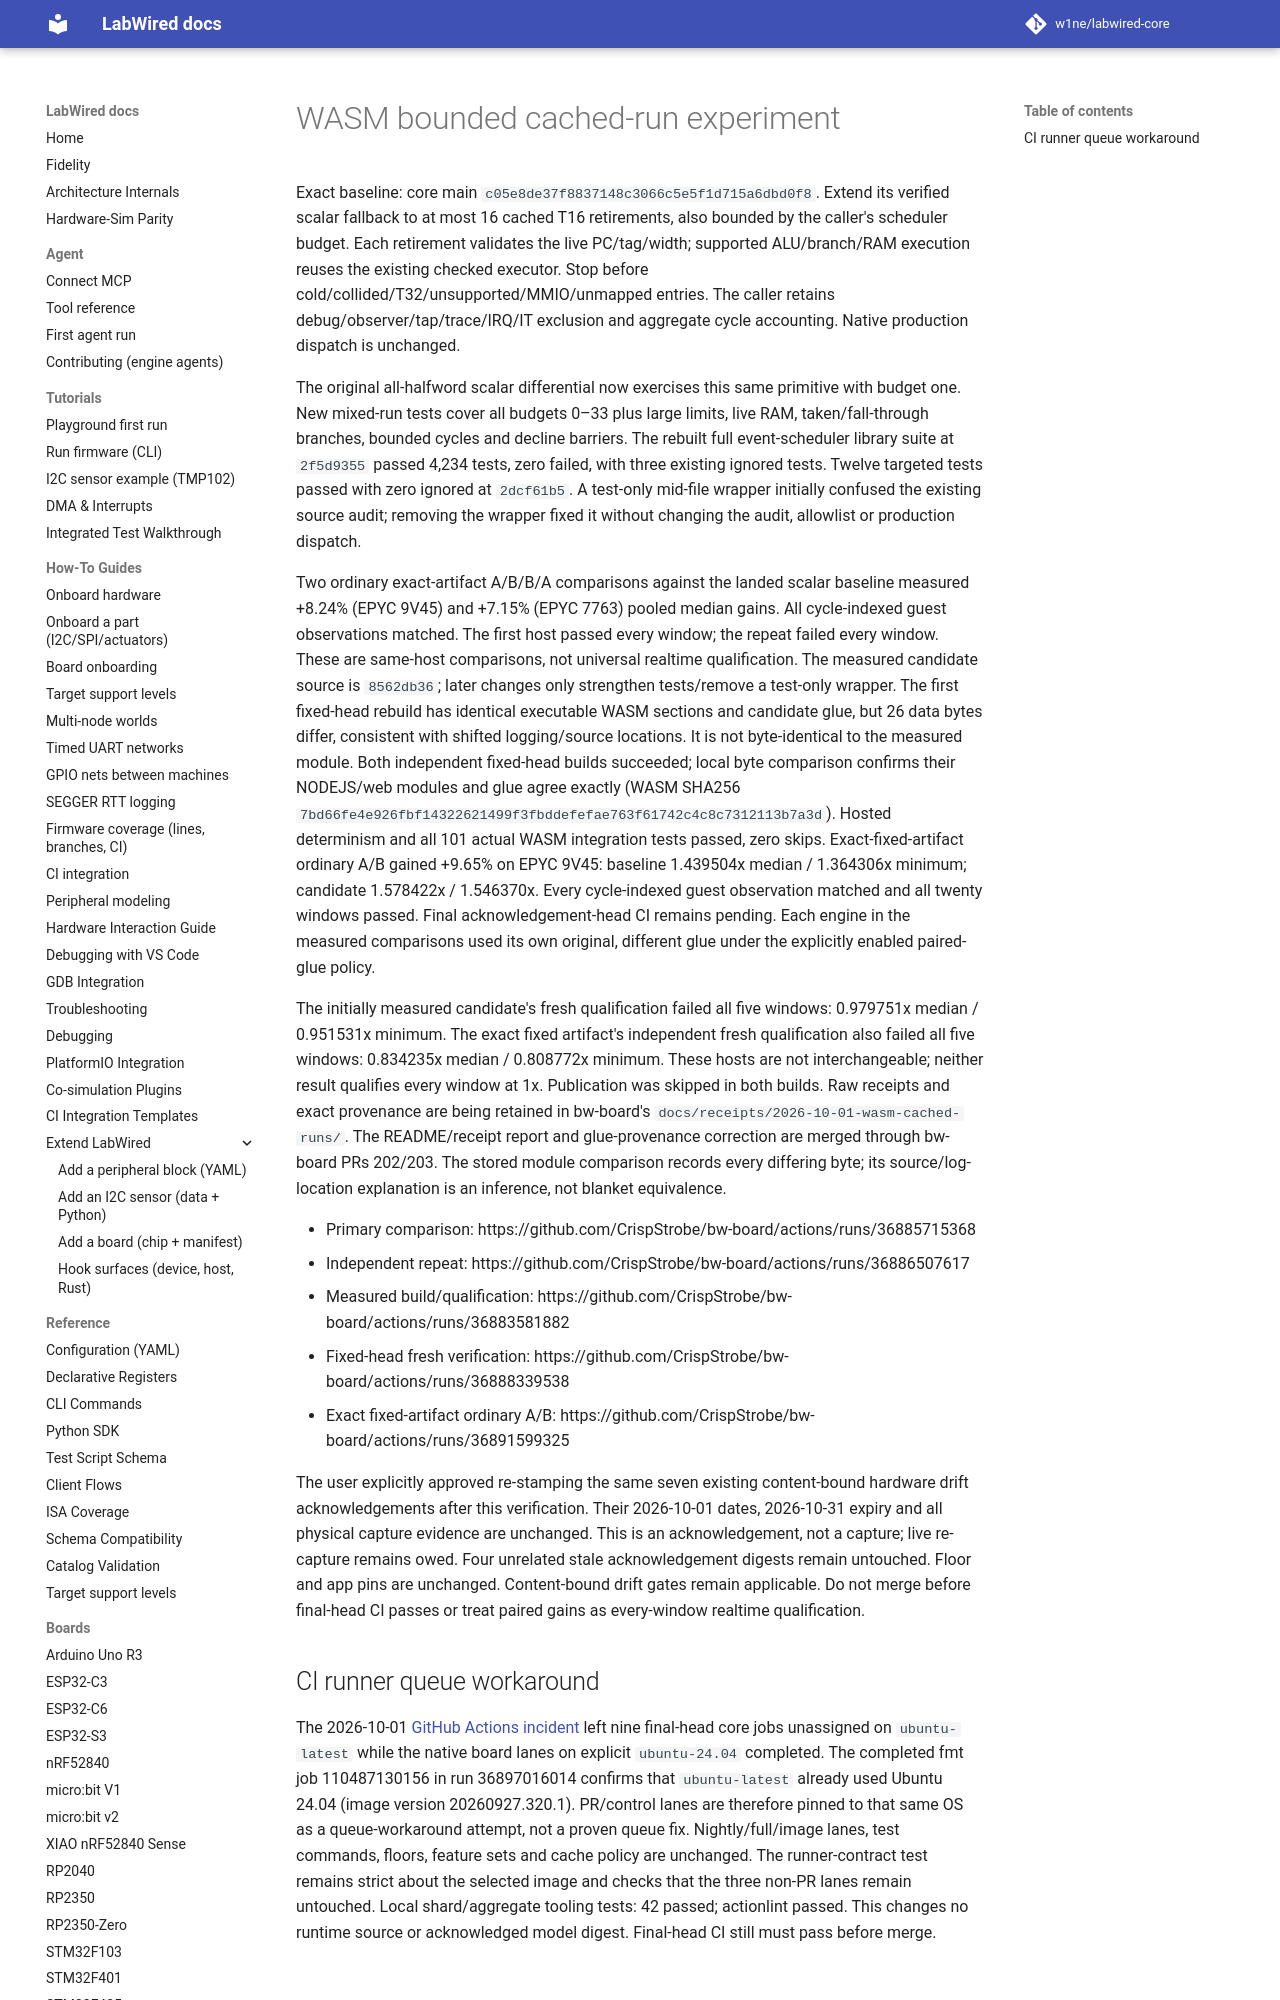

repository: CrispStrobe/labwired-core · page: performance/2026-10-01-wasm-cached-runs/index.html · generator: mkdocs

# WASM bounded cached-run experiment

Exact baseline: core main `c05e8de37f8837148c3066c5e5f1d715a6dbd0f8`.
Extend its verified scalar fallback to at most 16 cached T16 retirements,
also bounded by the caller's scheduler budget. Each retirement validates the
live PC/tag/width; supported ALU/branch/RAM execution reuses the existing checked
executor. Stop before cold/collided/T32/unsupported/MMIO/unmapped entries.
The caller retains debug/observer/tap/trace/IRQ/IT exclusion and aggregate cycle
accounting. Native production dispatch is unchanged.

The original all-halfword scalar differential now exercises this same primitive
with budget one. New mixed-run tests cover all budgets 0–33 plus large limits,
live RAM, taken/fall-through branches, bounded cycles and decline barriers.
The rebuilt full event-scheduler library suite at `2f5d9355` passed 4,234 tests,
zero failed, with three existing ignored tests. Twelve targeted tests passed
with zero ignored at `2dcf61b5`. A test-only mid-file wrapper initially confused
the existing source audit; removing the wrapper fixed it without changing the
audit, allowlist or production dispatch.
